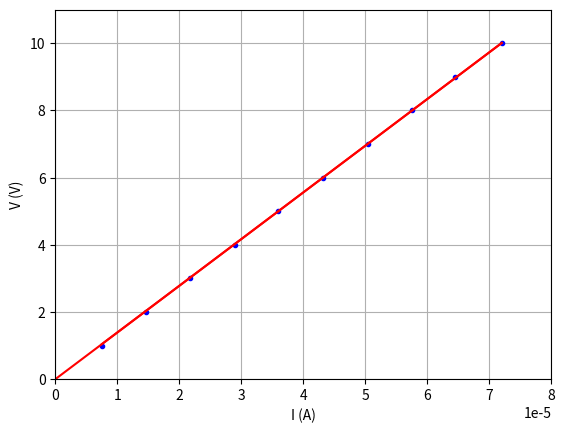

Source code (Python):
# -*- coding: utf-8 -*-
"""
Spyder Editor

This is a temporary script file.
"""

from math import sqrt
from numpy import array, linspace
from matplotlib.pyplot import plot, grid, ylabel, xlabel, title, xlim, ylim
from pylab import polyfit, polyval
##############################

R1=22*10**4         #Valor de la resistencia r1 teoricamente
R2=39*10**4         #Valor de la resistencia r2 teoricamente
SR1=R1*5/100        #Valor de la incertidumbre de la resistencia r1 teoricamente
SR2=R2*5/100        #Valor de la incertidumbre de la resistencia r2 teoricamente

""" 
#1: corriente continua
    #1.1 Ahora vamos a calcular los valores de la resistencia de la resistencia equivalente, 
    su incertidumbre.
    #1.2 Hacemos la regresión lineal de los valores calculados experimentalmente para así 
    calcular la resi
#1.2stencia total del circuito.   
"""

#1.1
RE1=R1+R2
SRE1=sqrt(SR1**2+SR2**2)

V=[]
for i in range(10):
    V.append(float(i+1))
SRV=0.1

I=[7.5E-6,14.7E-6,21.7E-6,28.9E-6,35.9E-6,43.2E-6,50.5E-6,57.5E-6,64.5E-6,72.0E-6]
I=array(I,'float')

t=linspace(0,72.0E-6)
plot(I,V,'b.',)
grid(True)
ylabel("V (V)")
xlabel("I (A)")
p=polyfit(I,V,1)
p[1]=0
p[0]=138971
h=polyval(p,t)
v=polyval(p,I)
plot(I,v,'r')
xlim(0,0.00008)
ylim(0,11)
plot(t,h,'r')
